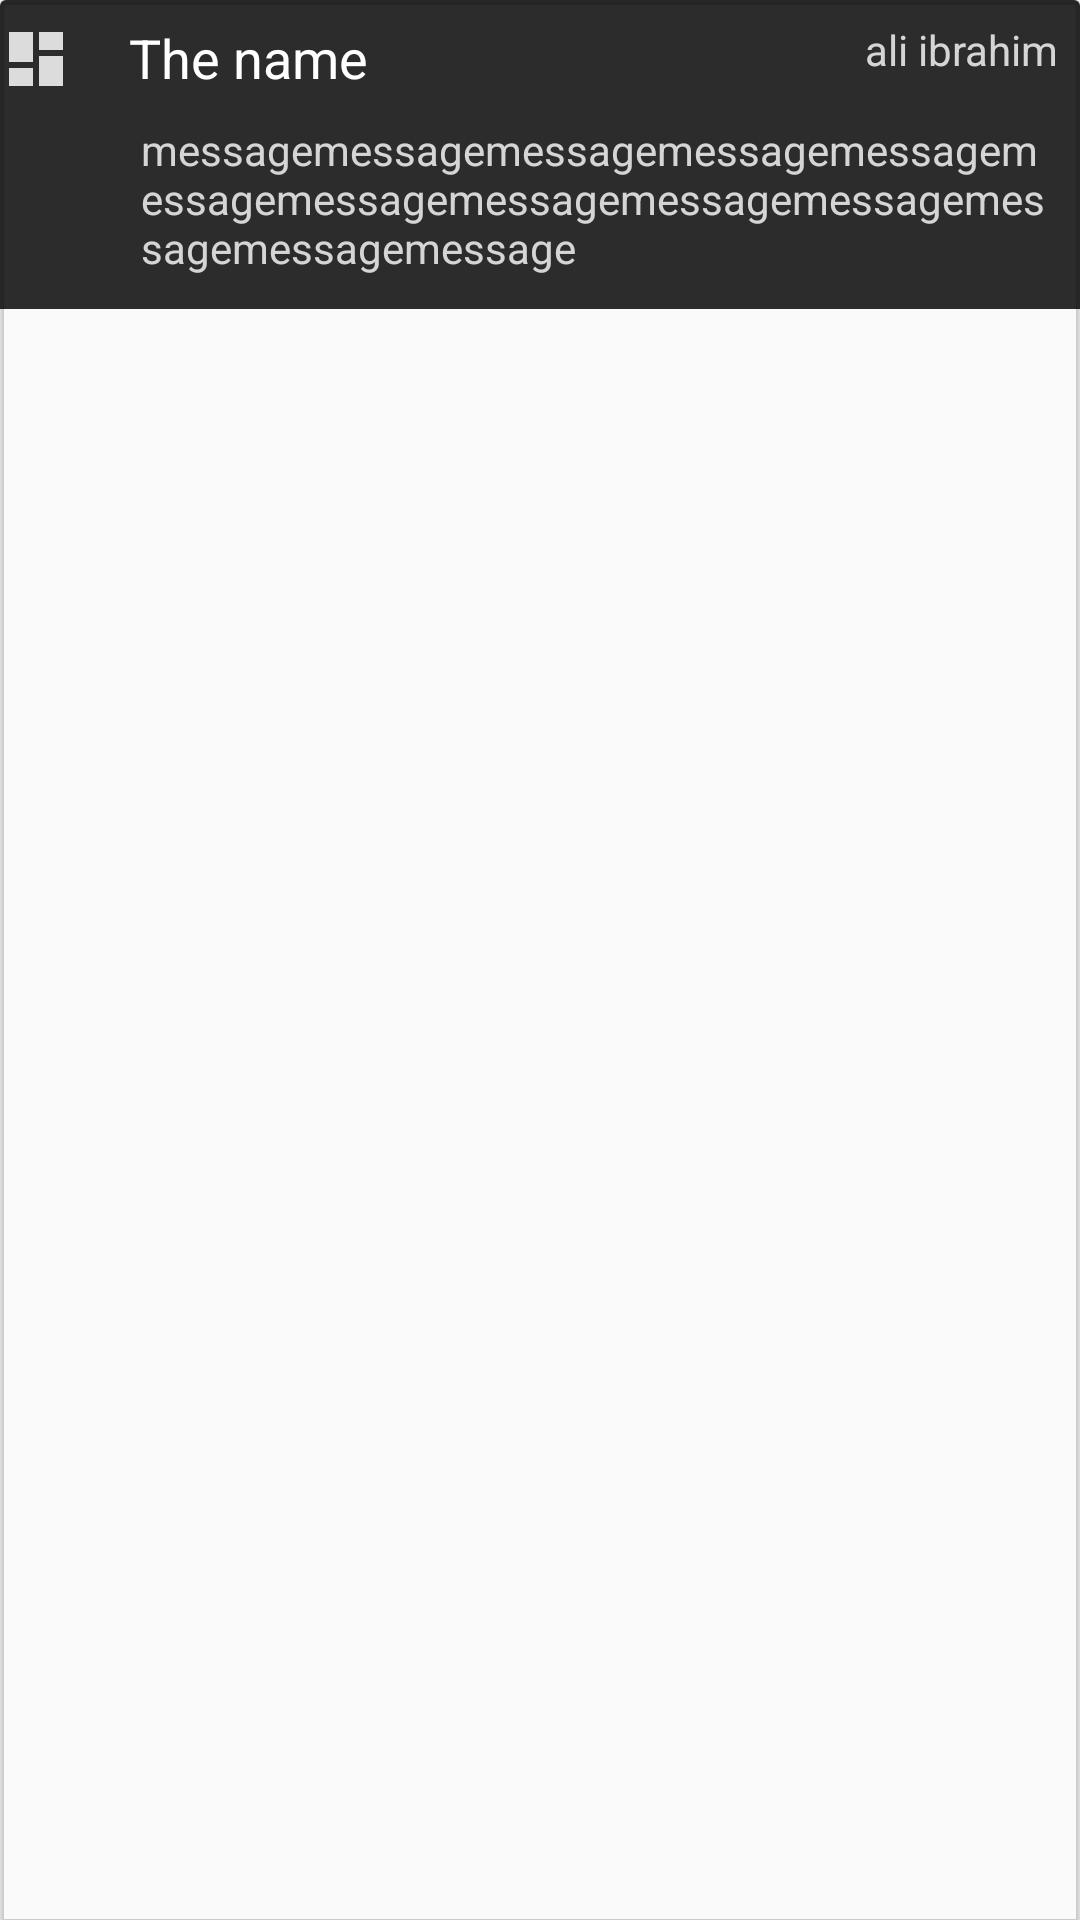

Produce the Android XML layout that renders to this screen, including the resource entries it uses.
<!-- AndroidManifest.xml: application theme AppTheme -->
<!-- res/layout/notifcation_list.xml -->
<?xml version="1.0" encoding="utf-8"?>
<androidx.cardview.widget.CardView xmlns:android="http://schemas.android.com/apk/res/android"
    xmlns:app="http://schemas.android.com/apk/res-auto"
    android:layout_width="match_parent"
    android:layout_height="wrap_content"
    android:background="#FF494747"
    android:paddingTop="5dp"
    app:cardBackgroundColor="@android:color/transparent"
    app:cardElevation="1dp">

    <LinearLayout
        android:layout_width="match_parent"
        android:layout_height="wrap_content"
        android:layout_marginBottom="5dp"
        android:background="#D2000000"
        android:orientation="horizontal">

        <ImageView
            android:layout_width="wrap_content"
            android:layout_height="39dp"
            android:src="@drawable/ic_dashboard_black_24dp" />

        <LinearLayout
            android:layout_width="match_parent"
            android:layout_height="wrap_content"
            android:layout_marginStart="12dp"
            android:orientation="vertical"
            android:padding="7dp">

            <RelativeLayout
                android:layout_width="wrap_content"
                android:layout_height="wrap_content">

                <TextView
                    android:id="@+id/title"
                    android:layout_width="wrap_content"
                    android:layout_height="wrap_content"
                    android:layout_marginBottom="5dp"
                    android:text="The name"
                    android:textColor="#FFFFFF"
                    android:textSize="18sp" />

                <TextView
                    android:id="@+id/time"
                    android:layout_width="wrap_content"
                    android:layout_height="wrap_content"
                    android:layout_alignParentEnd="true"
                    android:text="ali ibrahim"
                    android:textColor="#CDFFFFFF"
                    android:textSize="14sp" />
            </RelativeLayout>

            <TextView
                android:id="@+id/message"
                android:layout_width="wrap_content"
                android:layout_height="wrap_content"
                android:layout_margin="4dp"
                android:text="messagemessagemessagemessagemessagemessagemessagemessagemessagemessagemessagemessagemessage"
                android:textColor="#CDFFFFFF" />
        </LinearLayout>
    </LinearLayout>

</androidx.cardview.widget.CardView>
<!-- resources referenced by this layout -->
<resources>
  <!-- drawable ic_dashboard_black_24dp (drawable) -->
  <vector xmlns:android="http://schemas.android.com/apk/res/android"
      android:width="24dp"
      android:height="24dp"
      android:viewportWidth="24.0"
      android:viewportHeight="24.0">
      <path
          android:fillColor="#D5FFFFFF"
          android:pathData="M3,13h8L11,3L3,3v10zM3,21h8v-6L3,15v6zM13,21h8L21,11h-8v10zM13,3v6h8L21,3h-8z" />
  </vector>
  <style name="AppTheme" parent="Theme.AppCompat.Light.NoActionBar">
          
          <item name="colorPrimary">@color/colorPrimary</item>
          <item name="colorPrimaryDark">@color/colorPrimaryDark</item>
          <item name="colorAccent">@color/colorAccent</item>
          
      </style>
  <color name="colorPrimary">#1F1B24</color>
  <color name="colorPrimaryDark">#00574B</color>
  <color name="colorAccent">#3700B3</color>
</resources>
